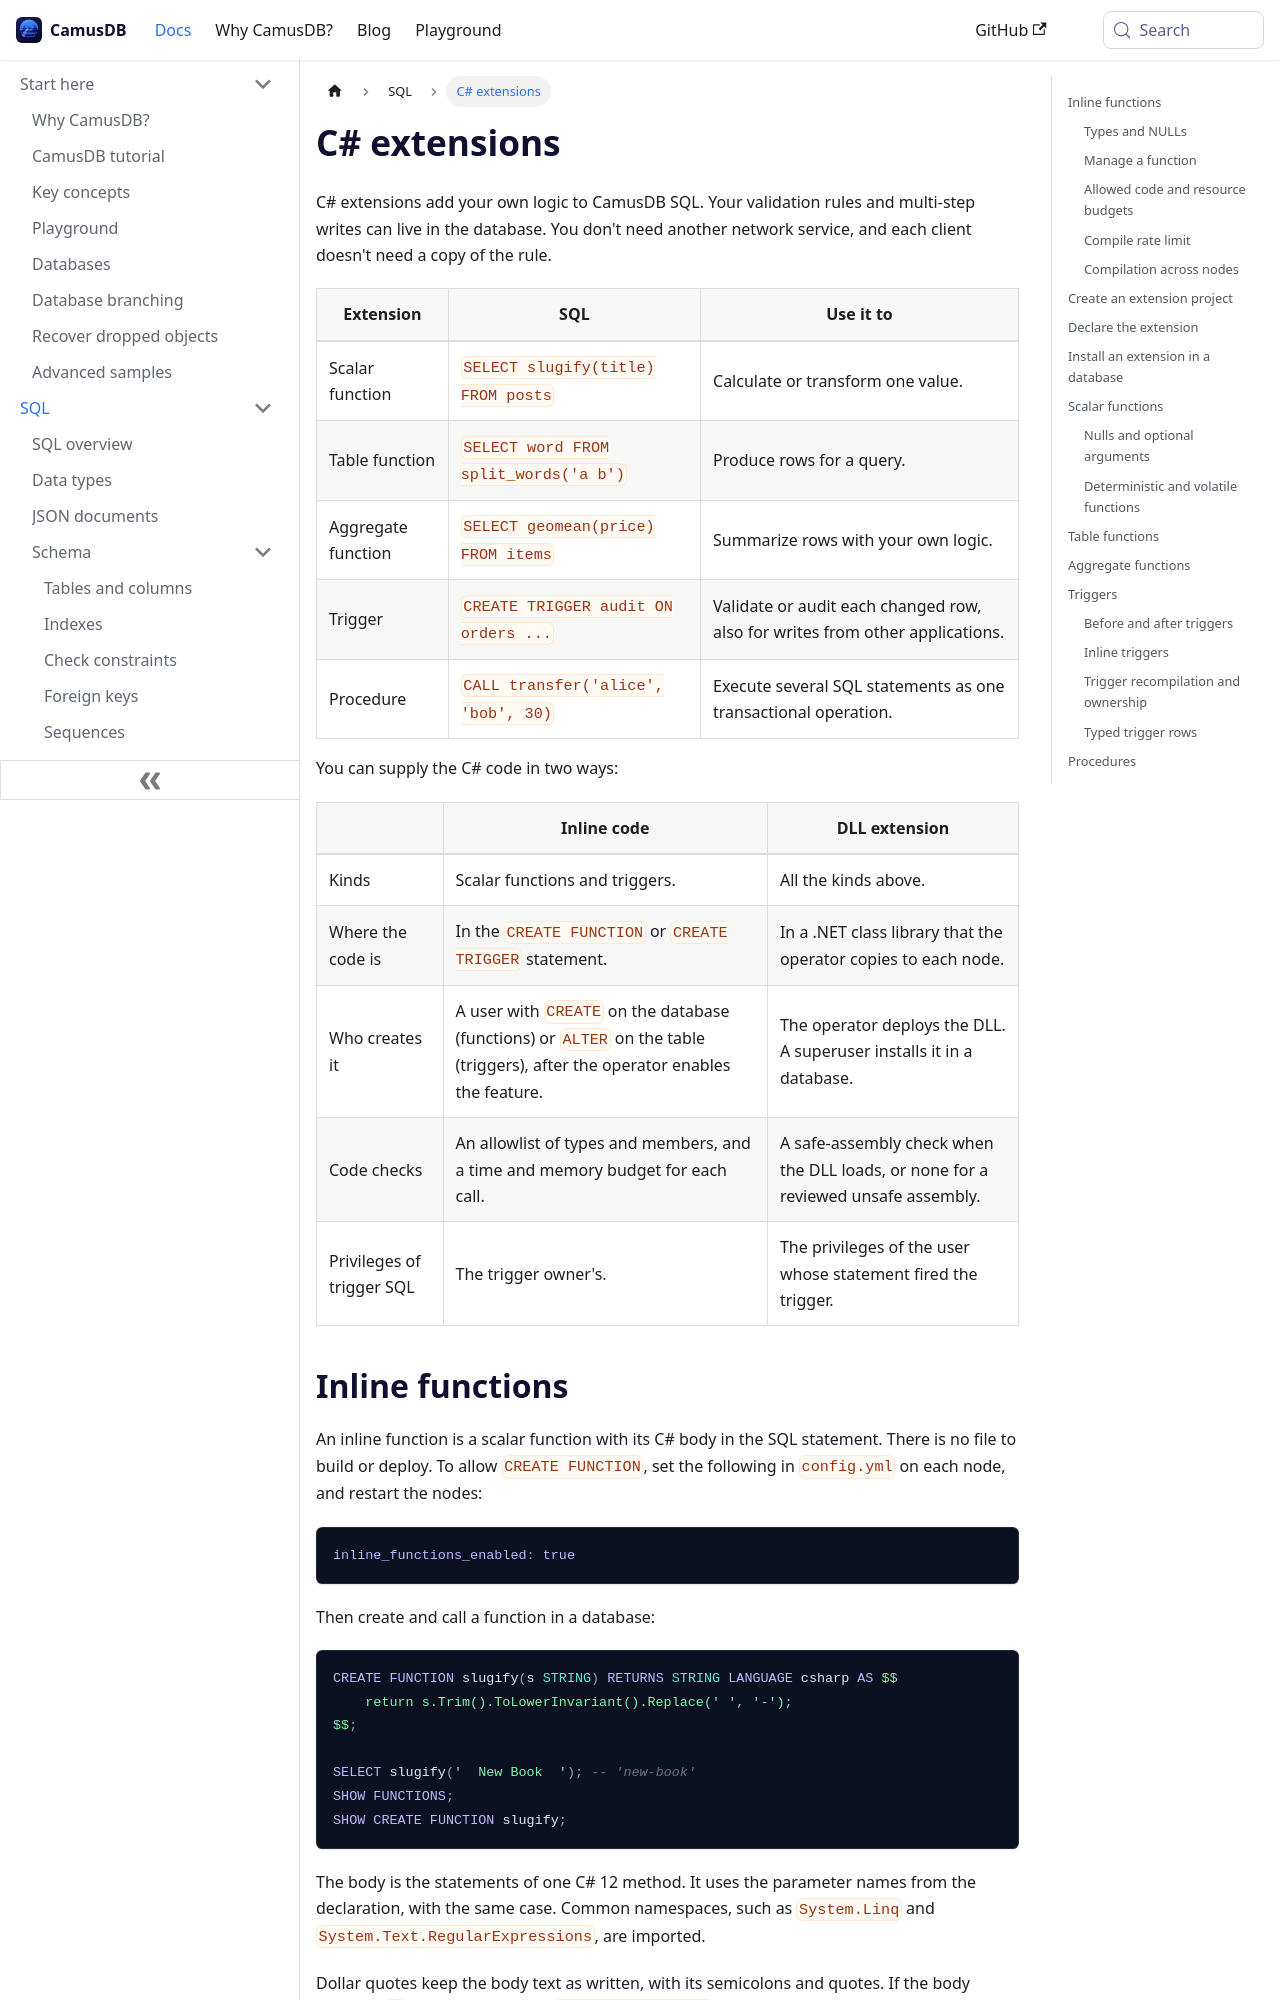

repository: camusdb/camusdb.github.io · page: docs/csharp-extensions/index.html · generator: docusaurus

---
sidebar_position: 8.5
description: "Extend CamusDB with C# scalar functions, table functions, aggregates, triggers, and transactional procedures that you call from SQL, with no extra network service."
---

# C# extensions

C# extensions add your own logic to CamusDB SQL. Your validation rules and
multi-step writes can live in the database. You don't need another network
service, and each client doesn't need a copy of the rule.

| Extension | SQL | Use it to |
| --- | --- | --- |
| Scalar function | `SELECT slugify(title) FROM posts` | Calculate or transform one value. |
| Table function | `SELECT word FROM split_words('a b')` | Produce rows for a query. |
| Aggregate function | `SELECT geomean(price) FROM items` | Summarize rows with your own logic. |
| Trigger | `CREATE TRIGGER audit ON orders ...` | Validate or audit each changed row, also for writes from other applications. |
| Procedure | `CALL transfer('alice', 'bob', 30)` | Execute several SQL statements as one transactional operation. |

You can supply the C# code in two ways:

| | Inline code | DLL extension |
| --- | --- | --- |
| Kinds | Scalar functions and triggers. | All the kinds above. |
| Where the code is | In the `CREATE FUNCTION` or `CREATE TRIGGER` statement. | In a .NET class library that the operator copies to each node. |
| Who creates it | A user with `CREATE` on the database (functions) or `ALTER` on the table (triggers), after the operator enables the feature. | The operator deploys the DLL. A superuser installs it in a database. |
| Code checks | An allowlist of types and members, and a time and memory budget for each call. | A safe-assembly check when the DLL loads, or none for a reviewed unsafe assembly. |
| Privileges of trigger SQL | The trigger owner's. | The privileges of the user whose statement fired the trigger. |

## Inline functions

An inline function is a scalar function with its C# body in the SQL
statement. There is no file to build or deploy. To allow
`CREATE FUNCTION`, set the following in `config.yml` on each node, and restart
the nodes:

```yaml
inline_functions_enabled: true
```

Then create and call a function in a database:

```camussql
CREATE FUNCTION slugify(s STRING) RETURNS STRING LANGUAGE csharp AS $$
    return s.Trim().ToLowerInvariant().Replace(' ', '-');
$$;

SELECT slugify('  New Book  '); -- 'new-book'
SHOW FUNCTIONS;
SHOW CREATE FUNCTION slugify;
```

The body is the statements of one C# 12 method. It uses the parameter names
from the declaration, with the same case. Common namespaces, such as
`System.Linq` and `System.Text.RegularExpressions`, are imported.

Dollar quotes keep the body text as written, with its semicolons and quotes. If
the body contains `$$`, use a tag, such as `$body$ ... $body$`. You can also
use the new keywords, such as `LANGUAGE` and `RETURNS`, as table and column
names. The [browser playground](/docs/browser-playground) doesn't include the
inline compiler.
